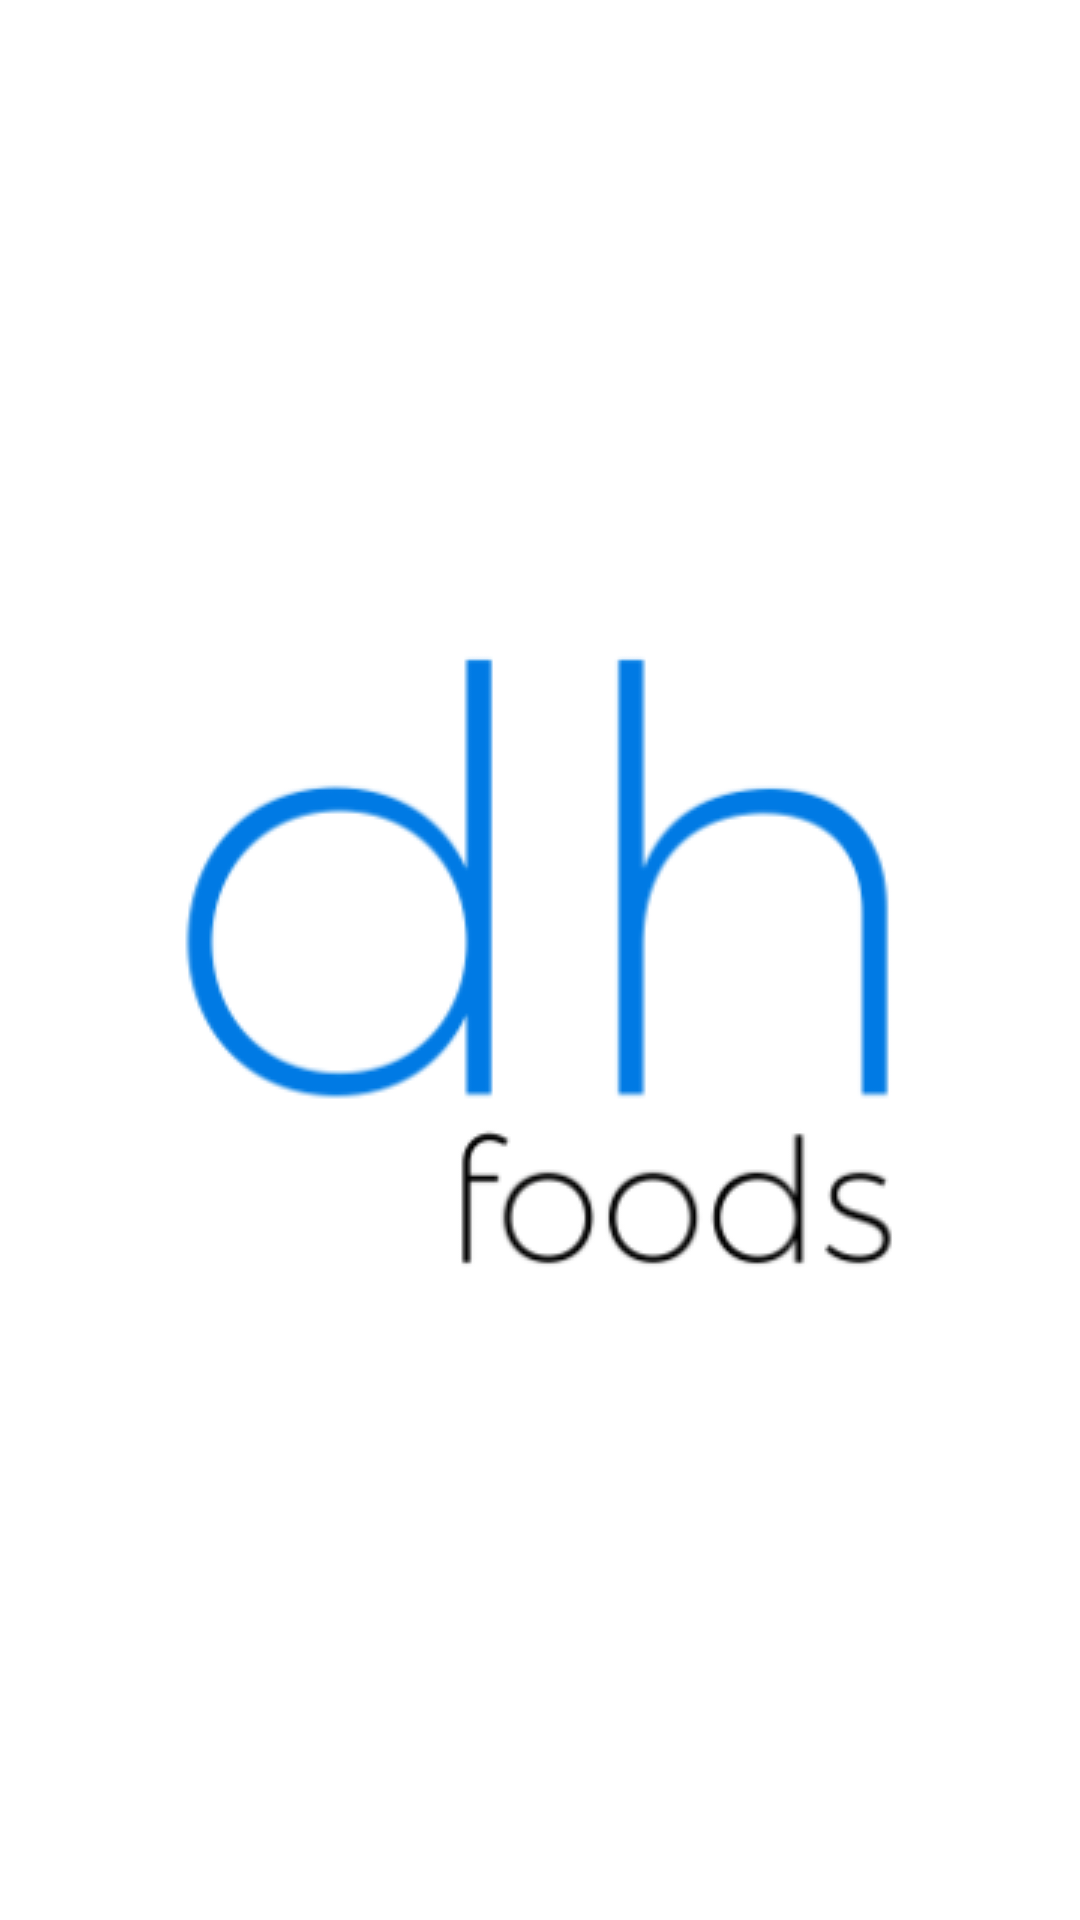

Write the Android layout XML for this screen, with the resource values it uses.
<!-- AndroidManifest.xml: application theme Theme.DigitalHouseFoods -->
<!-- res/layout/activity_splash_screen.xml -->
<?xml version="1.0" encoding="utf-8"?>
<androidx.constraintlayout.widget.ConstraintLayout xmlns:android="http://schemas.android.com/apk/res/android"
    xmlns:app="http://schemas.android.com/apk/res-auto"
    xmlns:tools="http://schemas.android.com/tools"
    android:layout_width="match_parent"
    android:layout_height="match_parent"
    android:background="@color/white"
    tools:context=".view.SplashScreenActivity">

    <ImageView
        android:layout_width="wrap_content"
        android:layout_height="wrap_content"
        android:src="@drawable/logo_dh_foods"
        app:layout_constraintBottom_toBottomOf="parent"
        app:layout_constraintEnd_toEndOf="parent"
        app:layout_constraintStart_toStartOf="parent"
        app:layout_constraintTop_toTopOf="parent" />

</androidx.constraintlayout.widget.ConstraintLayout>
<!-- resources referenced by this layout -->
<resources>
  <!-- drawable logo_dh_foods: png bitmap (drawable-v24, 14292 bytes) -->
  <style name="Theme.DigitalHouseFoods" parent="Theme.AppCompat.Light.NoActionBar">
          
          <item name="colorPrimary">@color/purple_500</item>
          <item name="colorPrimaryVariant">@color/purple_700</item>
          <item name="colorOnPrimary">@color/white</item>
          
          <item name="colorSecondary">@color/teal_200</item>
          <item name="colorSecondaryVariant">@color/teal_700</item>
          <item name="colorOnSecondary">@color/black</item>
          
          <item name="android:statusBarColor" tools:targetApi="l">?attr/colorPrimaryVariant</item>
          
      </style>
  <!-- not gathered from this repository: default colours our renderer supplied (Android Studio template values) -->
  <color name="purple_500">#FF6200EE</color>
  <color name="purple_700">#FF3700B3</color>
  <color name="teal_200">#FF03DAC5</color>
  <color name="teal_700">#FF018786</color>
  <color name="black">#FF000000</color>
  <color name="white">#FFFFFFFF</color>
</resources>
